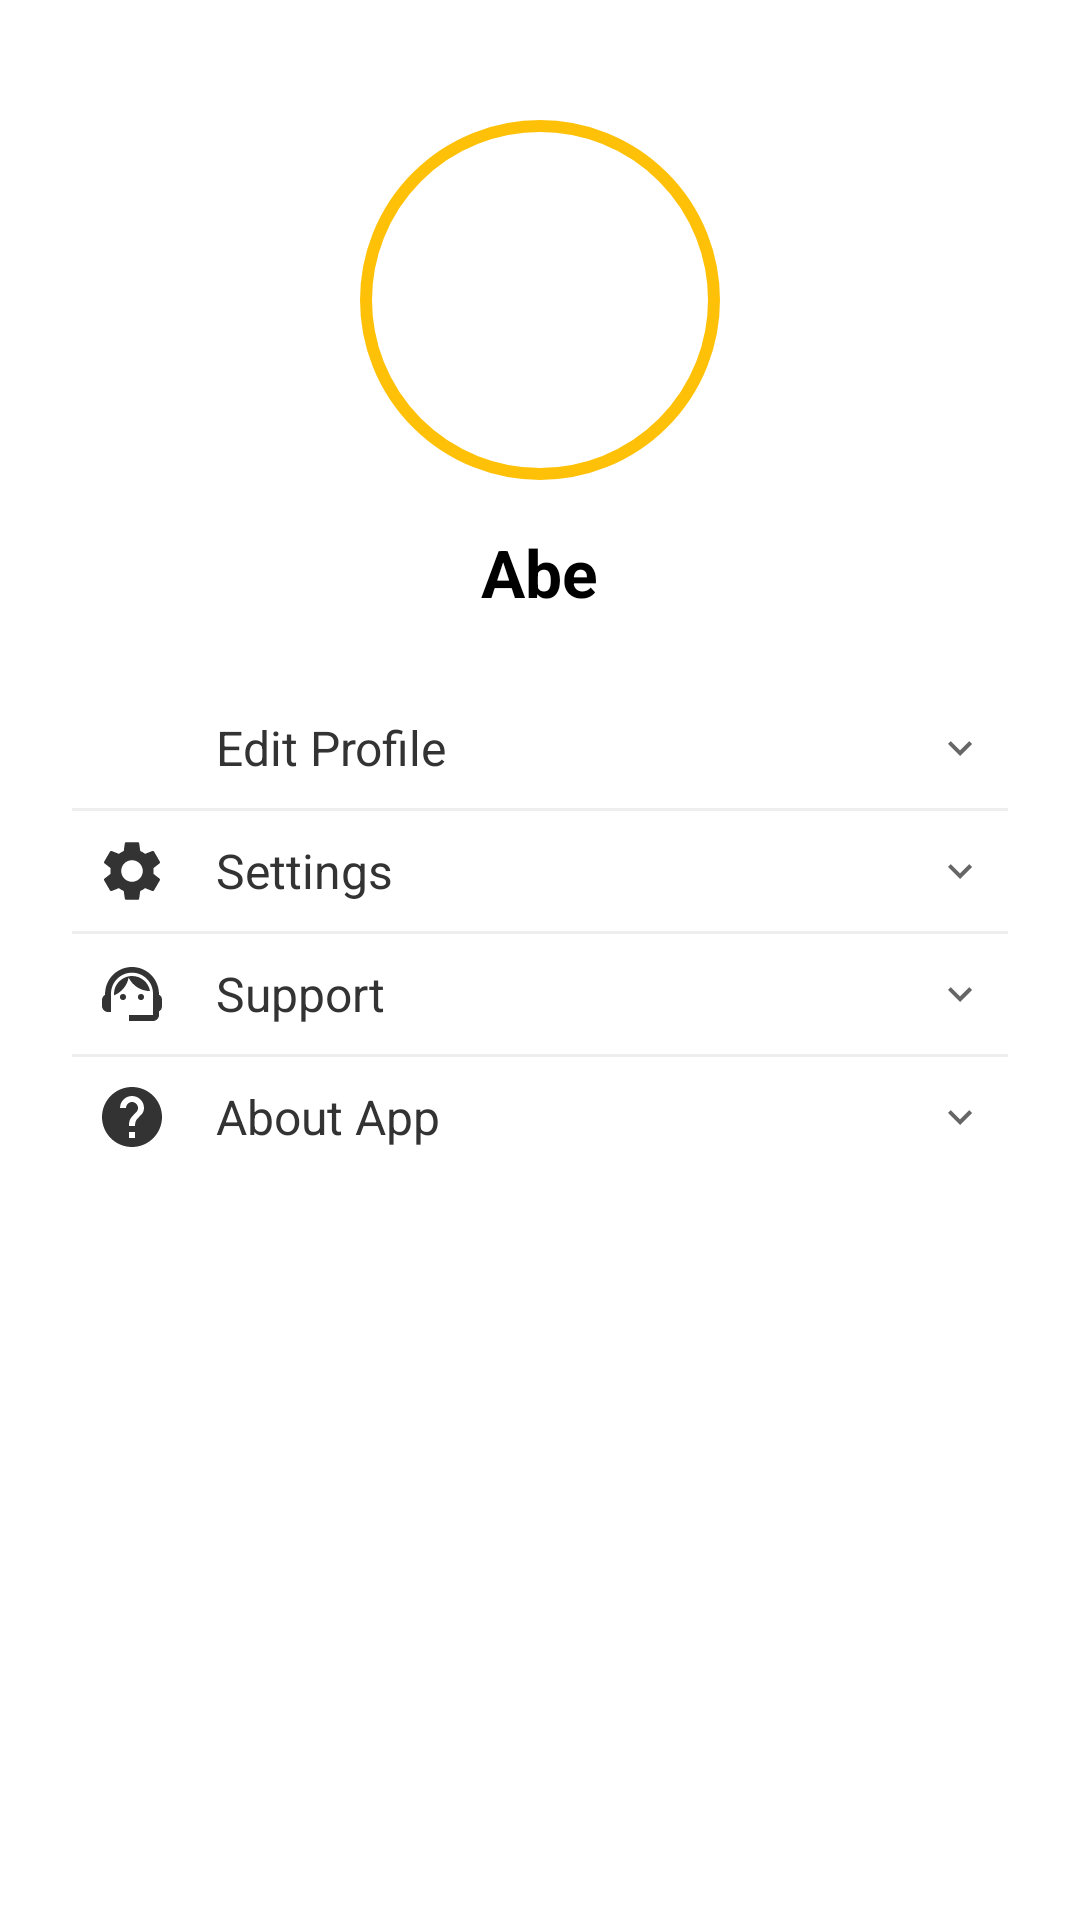

This screen was rendered from an Android layout file. Write that file and the resources it references.
<!-- AndroidManifest.xml: application theme Theme.SubmissionAwal -->
<!-- res/layout/fragment_profile.xml -->
<RelativeLayout xmlns:android="http://schemas.android.com/apk/res/android"
    xmlns:app="http://schemas.android.com/apk/res-auto"
    android:layout_width="match_parent"
    android:layout_height="match_parent"
    android:background="@color/white"
    android:padding="0dp">

    <LinearLayout
        android:layout_width="match_parent"
        android:layout_height="match_parent"
        android:orientation="vertical"
        android:gravity="center_horizontal"
        android:padding="16dp">

        <ImageView
            android:id="@+id/imgProfile"
            android:layout_width="120dp"
            android:layout_height="120dp"
            android:src="@drawable/baseline_person_24"
            android:scaleType="centerCrop"
            android:layout_marginTop="24dp"
            android:background="@drawable/circle_border_yellow"
            android:padding="4dp"
            android:layout_marginBottom="16dp" />

        <TextView
            android:id="@+id/tvUserName"
            android:layout_width="wrap_content"
            android:layout_height="wrap_content"
            android:text="@string/profile_name"
            android:textSize="22sp"
            android:textStyle="bold"
            android:textColor="#000000"
            android:layout_marginBottom="16dp" />

        <LinearLayout
            android:layout_width="wrap_content"
            android:layout_height="wrap_content"
            android:orientation="vertical"
            android:padding="8dp">

            <LinearLayout
                android:layout_width="match_parent"
                android:layout_height="wrap_content"
                android:orientation="horizontal"
                android:padding="8dp"
                android:gravity="center_vertical">

                <ImageView
                    android:layout_width="24dp"
                    android:layout_height="24dp"
                    android:src="@drawable/ic_edit_profile"
                    android:contentDescription="@string/edit_profile"
                    app:tint="#333333"
                    android:layout_marginEnd="16dp" />

                <TextView
                    android:layout_width="0dp"
                    android:layout_height="wrap_content"
                    android:layout_weight="1"
                    android:text="@string/edit_profile"
                    android:textSize="16sp"
                    android:textColor="#333333" />

                <ImageView
                    android:layout_width="16dp"
                    android:layout_height="16dp"
                    android:src="@drawable/ic_arrow_down"
                    android:contentDescription="@string/arrow_down"
                    app:tint="#666666" />
            </LinearLayout>

            <View
                android:layout_width="match_parent"
                android:layout_height="1dp"
                android:background="#EEEEEE" />

            <LinearLayout
                android:layout_width="match_parent"
                android:layout_height="wrap_content"
                android:orientation="horizontal"
                android:padding="8dp"
                android:gravity="center_vertical">

                <ImageView
                    android:layout_width="24dp"
                    android:layout_height="24dp"
                    android:src="@drawable/ic_settings"
                    android:contentDescription="@string/edit_setting"
                    app:tint="#333333"
                    android:layout_marginEnd="16dp" />

                <TextView
                    android:layout_width="0dp"
                    android:layout_height="wrap_content"
                    android:layout_weight="1"
                    android:text="@string/edit_setting"
                    android:textSize="16sp"
                    android:textColor="#333333" />

                <ImageView
                    android:id="@+id/arrowSettings"
                    android:layout_width="16dp"
                    android:layout_height="16dp"
                    android:src="@drawable/ic_arrow_down"
                    android:contentDescription="@string/arrow_down"
                    app:tint="#666666" />
            </LinearLayout>

            <LinearLayout
                android:id="@+id/languageContainer"
                android:layout_width="match_parent"
                android:layout_height="wrap_content"
                android:orientation="vertical"
                android:visibility="gone"
                android:layout_gravity="center"
                android:paddingStart="48dp"
                android:paddingEnd="16dp">

                <TextView
                    android:id="@+id/btnChangeLanguage"
                    android:layout_width="match_parent"
                    android:layout_height="wrap_content"
                    android:text="@string/change_language"
                    android:textSize="16sp"
                    android:backgroundTint="@color/white"
                    android:textColor="@android:color/black"
                    android:layout_marginTop="8dp" />
            </LinearLayout>

            <View
                android:layout_width="match_parent"
                android:layout_height="1dp"
                android:background="#EEEEEE" />

            <LinearLayout
                android:layout_width="match_parent"
                android:layout_height="wrap_content"
                android:orientation="horizontal"
                android:padding="8dp"
                android:gravity="center_vertical">

                <ImageView
                    android:layout_width="24dp"
                    android:layout_height="24dp"
                    android:src="@drawable/ic_support"
                    android:contentDescription="@string/edit_support"
                    app:tint="#333333"
                    android:layout_marginEnd="16dp" />

                <TextView
                    android:layout_width="0dp"
                    android:layout_height="wrap_content"
                    android:layout_weight="1"
                    android:text="@string/edit_support"
                    android:textSize="16sp"
                    android:textColor="#333333" />

                <ImageView
                    android:layout_width="16dp"
                    android:layout_height="16dp"
                    android:src="@drawable/ic_arrow_down"
                    android:contentDescription="@string/arrow_down"
                    app:tint="#666666" />
            </LinearLayout>

            <View
                android:layout_width="match_parent"
                android:layout_height="1dp"
                android:background="#EEEEEE" />

            <LinearLayout
                android:layout_width="match_parent"
                android:layout_height="wrap_content"
                android:orientation="horizontal"
                android:padding="8dp"
                android:gravity="center_vertical">

                <ImageView
                    android:layout_width="24dp"
                    android:layout_height="24dp"
                    android:src="@drawable/ic_about"
                    android:contentDescription="@string/about_app"
                    app:tint="#333333"
                    android:layout_marginEnd="16dp" />

                <TextView
                    android:layout_width="0dp"
                    android:layout_height="wrap_content"
                    android:layout_weight="1"
                    android:text="@string/about_app"
                    android:textSize="16sp"
                    android:textColor="#333333" />

                <ImageView
                    android:layout_width="16dp"
                    android:layout_height="16dp"
                    android:src="@drawable/ic_arrow_down"
                    android:contentDescription="@string/arrow_down"
                    app:tint="#666666" />
            </LinearLayout>
        </LinearLayout>

        <TextView
            android:id="@+id/btnLogout"
            android:layout_width="wrap_content"
            android:layout_height="wrap_content"
            android:text="@string/log_out"
            android:textSize="16sp"
            android:textColor="#FF0000"
            android:layout_marginTop="260dp"
            android:layout_marginBottom="8dp" />

        <TextView
            android:layout_width="wrap_content"
            android:layout_height="wrap_content"
            android:text="@string/version_profile"
            android:textSize="12sp"
            android:textColor="#666666"
            android:layout_marginTop="8dp" />
    </LinearLayout>
</RelativeLayout>
<!-- resources referenced by this layout -->
<resources>
  <color name="white">#FFFFFFFF</color>
  <!-- drawable circle_border_yellow (drawable) -->
  <?xml version="1.0" encoding="utf-8"?>
  
  <shape xmlns:android="http://schemas.android.com/apk/res/android">
      <solid android:color="#FFFFFF" />
      <stroke
          android:width="4dp"
          android:color="#FFC107" />
      <corners android:radius="60dp" />
  </shape>
  <!-- drawable ic_about (drawable) -->
  <vector xmlns:android="http://schemas.android.com/apk/res/android" android:autoMirrored="true" android:height="24dp" android:tint="#AAAAAA" android:viewportHeight="24" android:viewportWidth="24" android:width="24dp">
        
      <path android:fillColor="@android:color/white" android:pathData="M12,2C6.48,2 2,6.48 2,12s4.48,10 10,10 10,-4.48 10,-10S17.52,2 12,2zM13,19h-2v-2h2v2zM15.07,11.25l-0.9,0.92C13.45,12.9 13,13.5 13,15h-2v-0.5c0,-1.1 0.45,-2.1 1.17,-2.83l1.24,-1.26c0.37,-0.36 0.59,-0.86 0.59,-1.41 0,-1.1 -0.9,-2 -2,-2s-2,0.9 -2,2L8,9c0,-2.21 1.79,-4 4,-4s4,1.79 4,4c0,0.88 -0.36,1.68 -0.93,2.25z"/>
      
  </vector>
  <!-- drawable ic_arrow_down (drawable) -->
  <vector xmlns:android="http://schemas.android.com/apk/res/android" android:height="24dp" android:tint="#AAAAAA" android:viewportHeight="24" android:viewportWidth="24" android:width="24dp">
        
      <path android:fillColor="@android:color/white" android:pathData="M7.41,8.59L12,13.17l4.59,-4.58L18,10l-6,6 -6,-6 1.41,-1.41z"/>
      
  </vector>
  <!-- drawable ic_support (drawable) -->
  <vector xmlns:android="http://schemas.android.com/apk/res/android" android:height="24dp" android:tint="#AAAAAA" android:viewportHeight="24" android:viewportWidth="24" android:width="24dp">
        
      <path android:fillColor="@android:color/white" android:pathData="M21,12.22C21,6.73 16.74,3 12,3c-4.69,0 -9,3.65 -9,9.28C2.4,12.62 2,13.26 2,14v2c0,1.1 0.9,2 2,2h1v-6.1c0,-3.87 3.13,-7 7,-7s7,3.13 7,7V19h-8v2h8c1.1,0 2,-0.9 2,-2v-1.22c0.59,-0.31 1,-0.92 1,-1.64v-2.3C22,13.14 21.59,12.53 21,12.22z"/>
        
      <path android:fillColor="@android:color/white" android:pathData="M9,13m-1,0a1,1 0,1 1,2 0a1,1 0,1 1,-2 0"/>
        
      <path android:fillColor="@android:color/white" android:pathData="M15,13m-1,0a1,1 0,1 1,2 0a1,1 0,1 1,-2 0"/>
        
      <path android:fillColor="@android:color/white" android:pathData="M18,11.03C17.52,8.18 15.04,6 12.05,6c-3.03,0 -6.29,2.51 -6.03,6.45c2.47,-1.01 4.33,-3.21 4.86,-5.89C12.19,9.19 14.88,11 18,11.03z"/>
      
  </vector>
  <string name="about_app">About App</string>
  <string name="arrow_down">Arrow</string>
  <string name="change_language">Change Language</string>
  <string name="edit_profile">Edit Profile</string>
  <string name="edit_setting">Settings</string>
  <string name="edit_support">Support</string>
  <string name="log_out">Log Out</string>
  <string name="profile_name">Abe</string>
  <string name="version_profile">Version 0.0.1</string>
  <style name="Theme.SubmissionAwal" parent="Theme.MaterialComponents.DayNight">
          
          <item name="colorPrimary">@color/purple_500</item>
          <item name="colorPrimaryVariant">@color/purple_700</item>
          <item name="colorOnPrimary">@color/white</item>
          
          <item name="colorSecondary">@color/teal_200</item>
          <item name="colorSecondaryVariant">@color/teal_700</item>
          <item name="colorOnSecondary">@color/black</item>
          
          <item name="android:statusBarColor">?attr/colorPrimaryVariant</item>
          <item name="android:windowContentTransitions">true</item>
          
          <item name="android:windowActivityTransitions">true</item>
          <item name="android:windowEnterTransition">@android:transition/move</item>
          <item name="android:windowExitTransition">@android:transition/move</item>
      </style>
  <color name="purple_500">#FF6200EE</color>
  <color name="purple_700">#FF3700B3</color>
  <color name="teal_200">#FF03DAC5</color>
  <color name="teal_700">#FF018786</color>
  <color name="black">#FF000000</color>
</resources>
